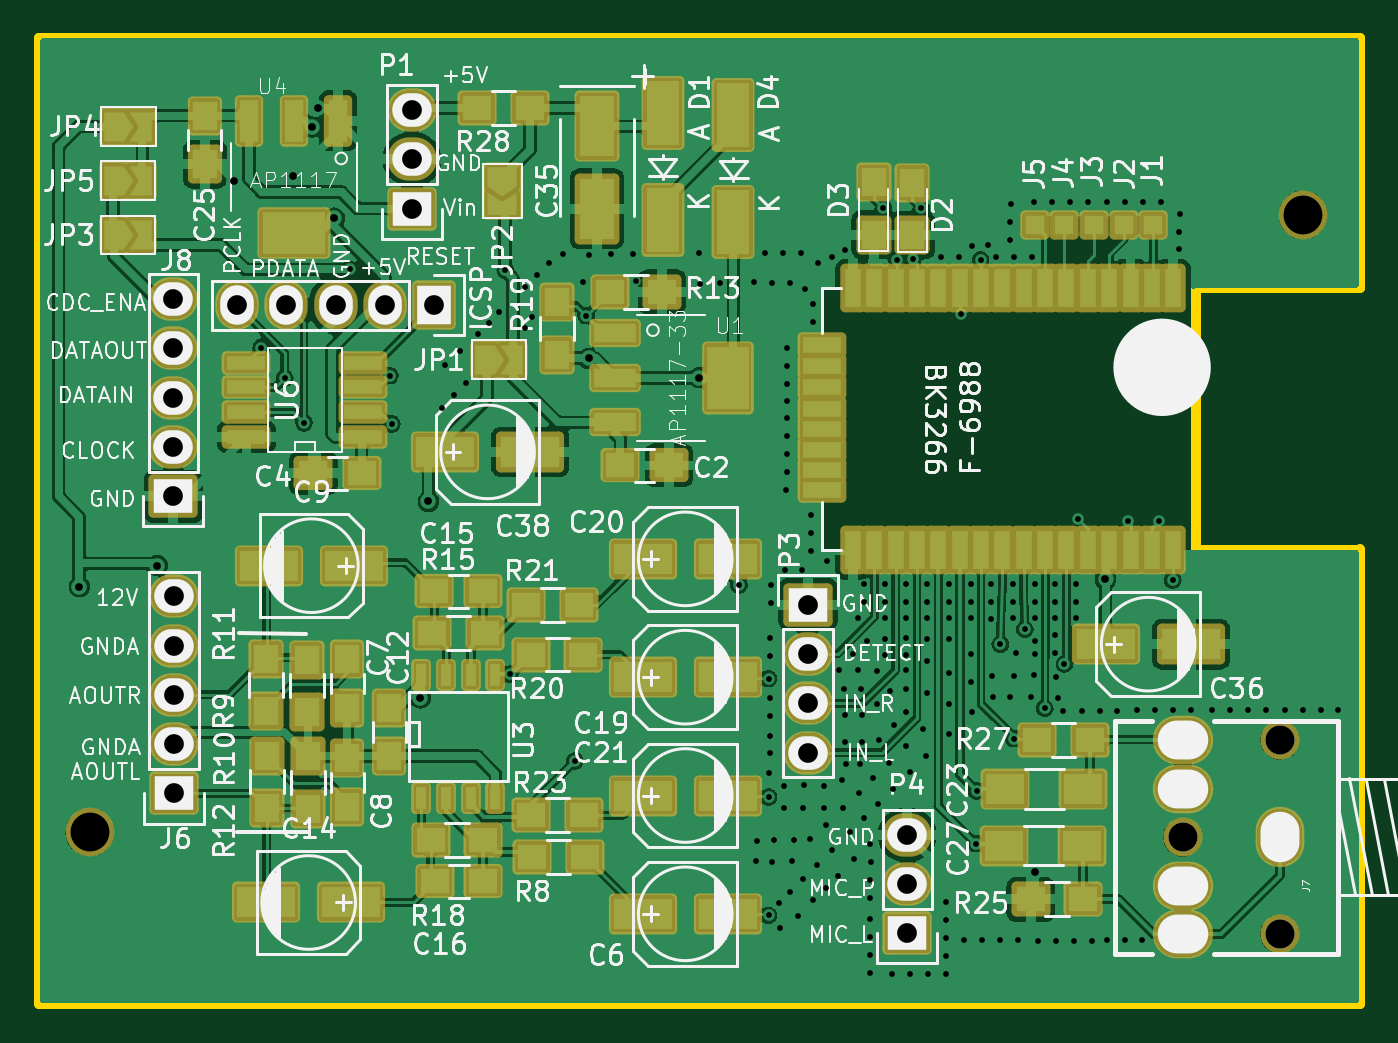
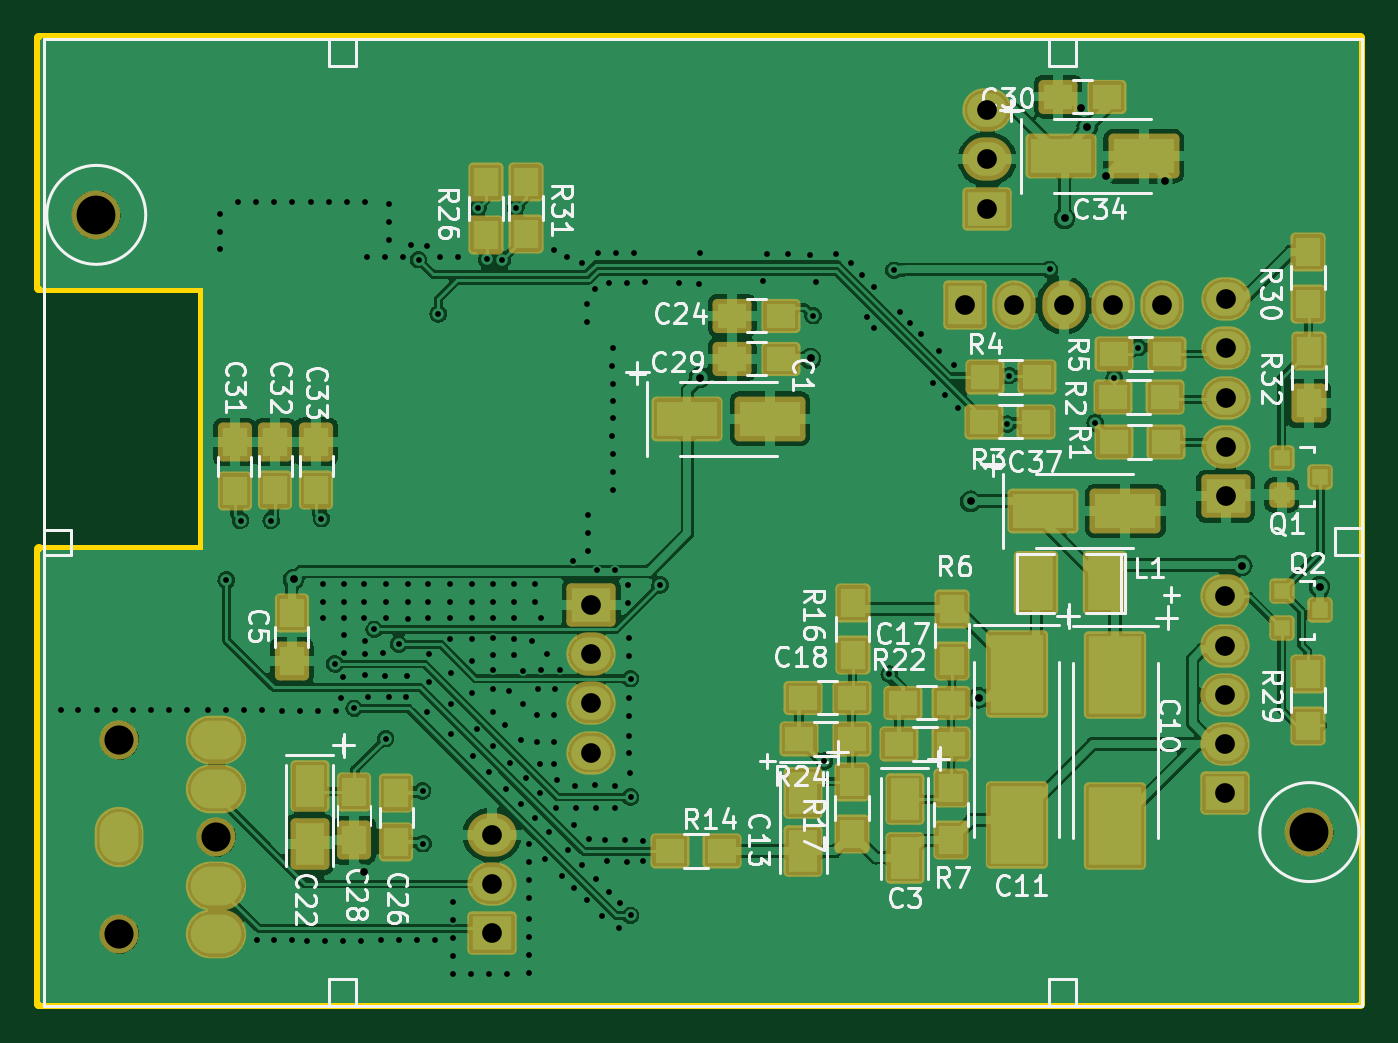
Circuit board: 8 layer files. Board 68.1 x 49.8 mm.
- bottom_mask: vwcdpic_with_BT-B_Mask.gbs (6754 bytes)
- bottom_silk: vwcdpic_with_BT-B_Silkscreen.gbo (41801 bytes)
- bottom_copper: vwcdpic_with_BT-Back.gbl (286371 bytes)
- outline: vwcdpic_with_BT-Edge_Cuts.gm1 (942 bytes)
- top_mask: vwcdpic_with_BT-F_Mask.gts (11038 bytes)
- top_silk: vwcdpic_with_BT-F_Silkscreen.gto (94684 bytes)
- top_copper: vwcdpic_with_BT-Front.gtl (330448 bytes)
- drill: vwcdpic_with_BT.drl (5544 bytes)

=== bottom_mask: vwcdpic_with_BT-B_Mask.gbs (6754 bytes, source omitted) ===
=== bottom_silk: vwcdpic_with_BT-B_Silkscreen.gbo (41801 bytes, source omitted) ===
=== bottom_copper: vwcdpic_with_BT-Back.gbl (286371 bytes, source omitted) ===
=== outline: vwcdpic_with_BT-Edge_Cuts.gm1 ===
%TF.GenerationSoftware,KiCad,Pcbnew,6.0.5-a6ca702e91~116~ubuntu20.04.1*%
%TF.CreationDate,2022-06-15T21:10:52+02:00*%
%TF.ProjectId,vwcdpic_with_BT,76776364-7069-4635-9f77-6974685f4254,rev?*%
%TF.SameCoordinates,Original*%
%TF.FileFunction,Profile,NP*%
%FSLAX46Y46*%
G04 Gerber Fmt 4.6, Leading zero omitted, Abs format (unit mm)*
G04 Created by KiCad (PCBNEW 6.0.5-a6ca702e91~116~ubuntu20.04.1) date 2022-06-15 21:10:52*
%MOMM*%
%LPD*%
G01*
G04 APERTURE LIST*
%TA.AperFunction,Profile*%
%ADD10C,0.500000*%
%TD*%
G04 APERTURE END LIST*
D10*
X56134000Y-83566000D02*
X124206000Y-83566000D01*
X115740000Y-60150000D02*
X124206000Y-60150000D01*
X124206000Y-83566000D02*
X124206000Y-60130000D01*
X124206000Y-46660000D02*
X115760000Y-46660000D01*
X124206000Y-46660000D02*
X124206000Y-33782000D01*
X115750500Y-60150000D02*
X115740000Y-46660000D01*
X124206000Y-33782000D02*
X56134000Y-33782000D01*
X56134000Y-33782000D02*
X56134000Y-83566000D01*
M02*

=== top_mask: vwcdpic_with_BT-F_Mask.gts (11038 bytes, source omitted) ===
=== top_silk: vwcdpic_with_BT-F_Silkscreen.gto (94684 bytes, source omitted) ===
=== top_copper: vwcdpic_with_BT-Front.gtl (330448 bytes, source omitted) ===
=== drill: vwcdpic_with_BT.drl (5544 bytes, source omitted) ===
